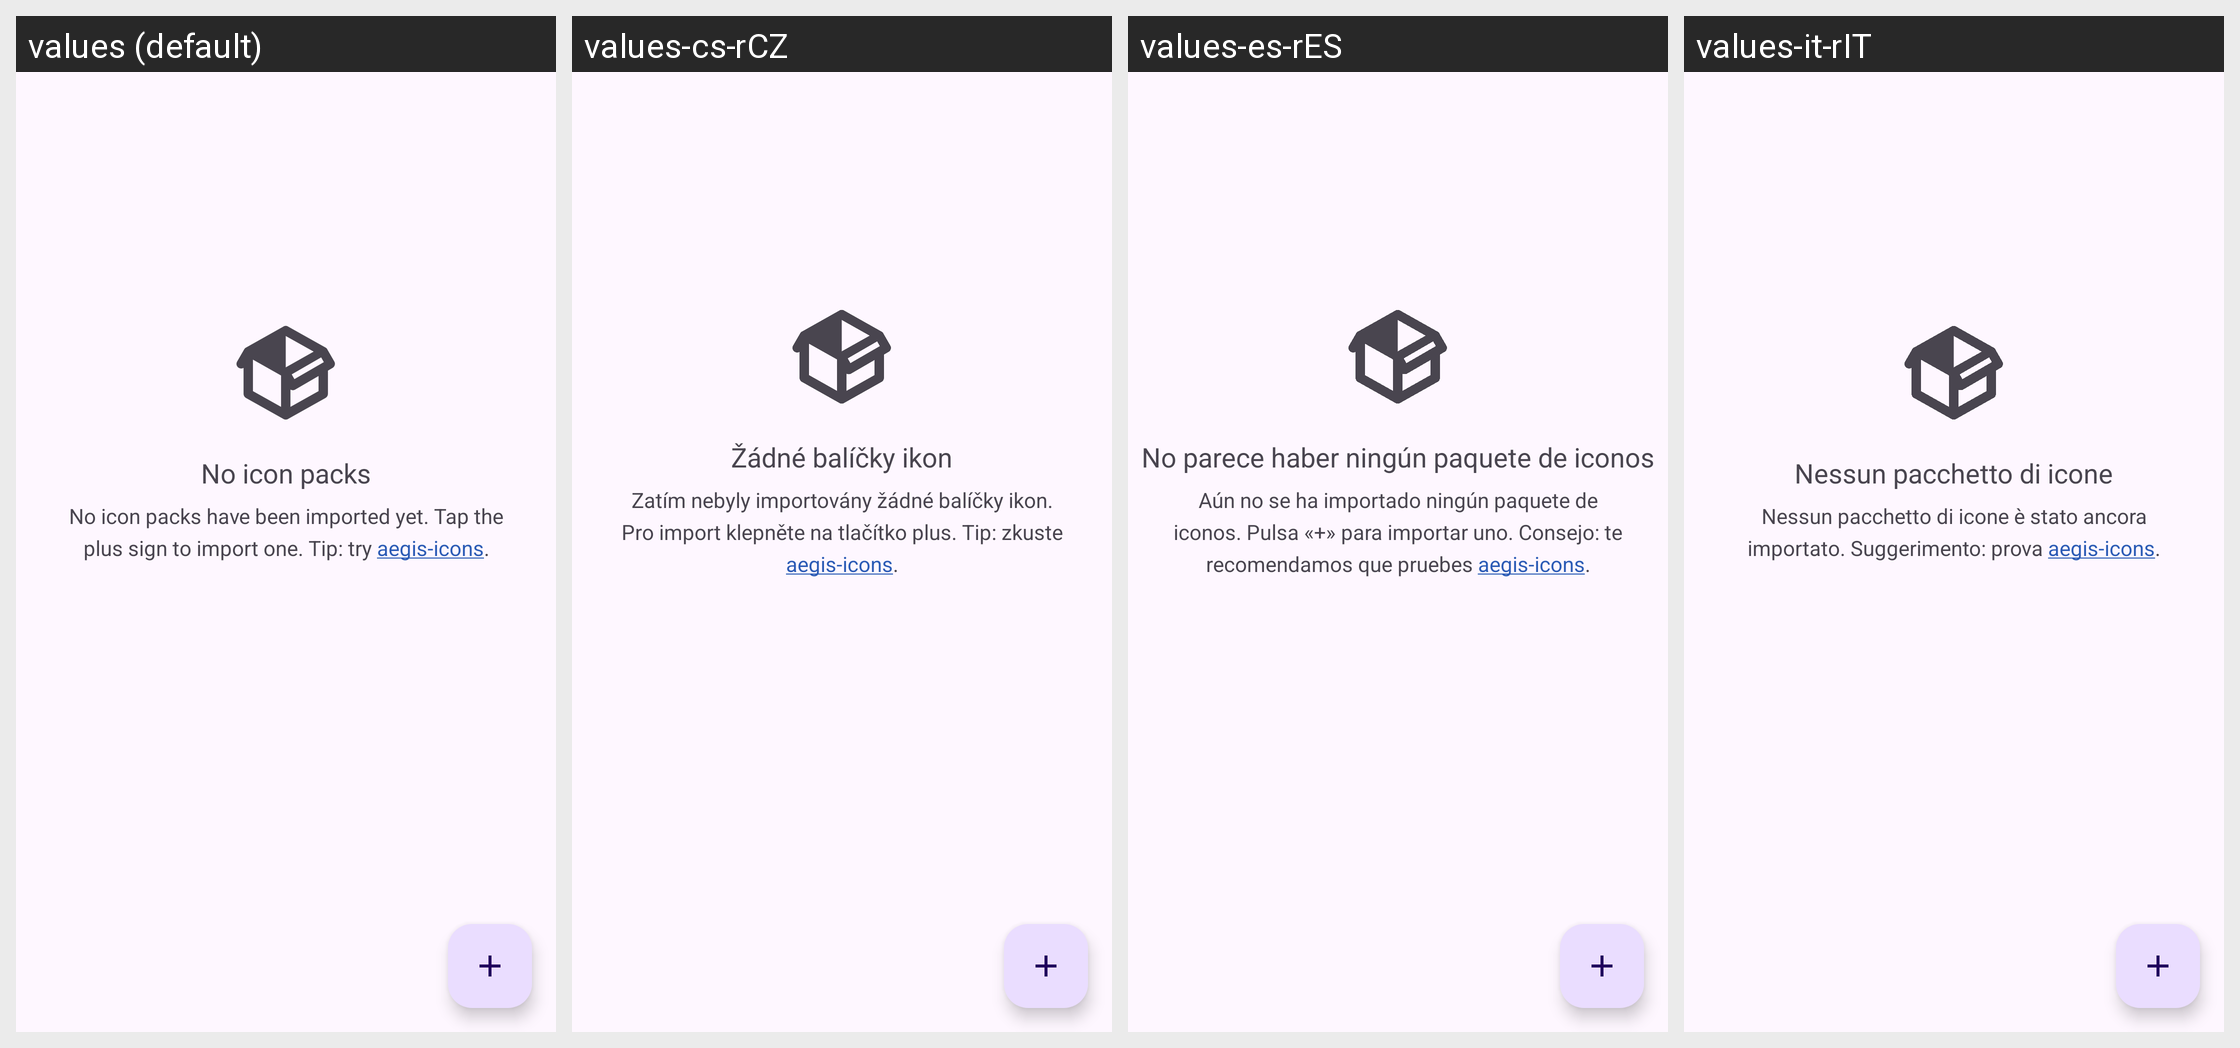

Here is an Android app screen in its default locale and in the app's own translations. Write out the translated-string differences for the strings that appear on this screen.
Android screen res/layout/fragment_icon_packs.xml rendered under 4 locales, left to right: values (default), values-cs-rCZ, values-es-rES, values-it-rIT. Device: Nexus 5 (rendered at 1080×1920; each locale shown at half size, 540×960, under a caption strip naming it); theme Theme.Aegis.Launch.
Other locales in the repository, not shown: values-ar, values-ar-rSA, values-ast-rES, values-bg-rBG, values-br-rFR, values-ca-rES, values-da-rDK, values-de, values-de-rDE, values-el-rGR, values-eo-rUY, values-et-rEE, values-eu-rES, values-fa-rIR, values-fi-rFI, values-fr, values-fr-rFR, values-fy-rNL, values-gl-rES, values-hi-rIN, values-hr-rHR, values-hu, values-hu-rHU, values-in-rID, values-iw-rIL, values-ja-rJP, values-kn-rIN, values-ko-rKR, values-lt-rLT, values-lv-rLV, values-ml-rIN, values-nb-rNO, values-nl, values-nl-rNL, values-no-rNO, values-or-rIN, values-pl-rPL, values-pt-rBR, values-pt-rPT, values-ro-rRO, values-ru, values-ru-rRU, values-si-rLK, values-sk-rSK, values-sr-rSP, values-sv-rSE, values-ta-rIN, values-tr, values-tr-rTR, values-uk-rUA, values-vi-rVN, values-zh, values-zh-rCN, values-zh-rTW.
Strings drawn on this screen, with the default value and each locale's value (text and hints the layout hard-codes, and strings that could not be matched under every locale, appear in the picture but are not listed):

no_icon_packs_title
  values: No icon packs
  values-cs-rCZ: Žádné balíčky ikon
  values-es-rES: No parece haber ningún paquete de iconos
  values-it-rIT: Nessun pacchetto di icone

no_icon_packs
  values: No icon packs have been imported yet. Tap the plus sign to import one. Tip: try aegis-icons.
  values-cs-rCZ: Zatím nebyly importovány žádné balíčky ikon. Pro import klepněte na tlačítko plus. Tip: zkuste aegis-icons.
  values-es-rES: Aún no se ha importado ningún paquete de iconos. Pulsa «+» para importar uno. Consejo: te recomendamos que pruebes aegis-icons.
  values-it-rIT: Nessun pacchetto di icone è stato ancora importato. Suggerimento: prova aegis-icons.
